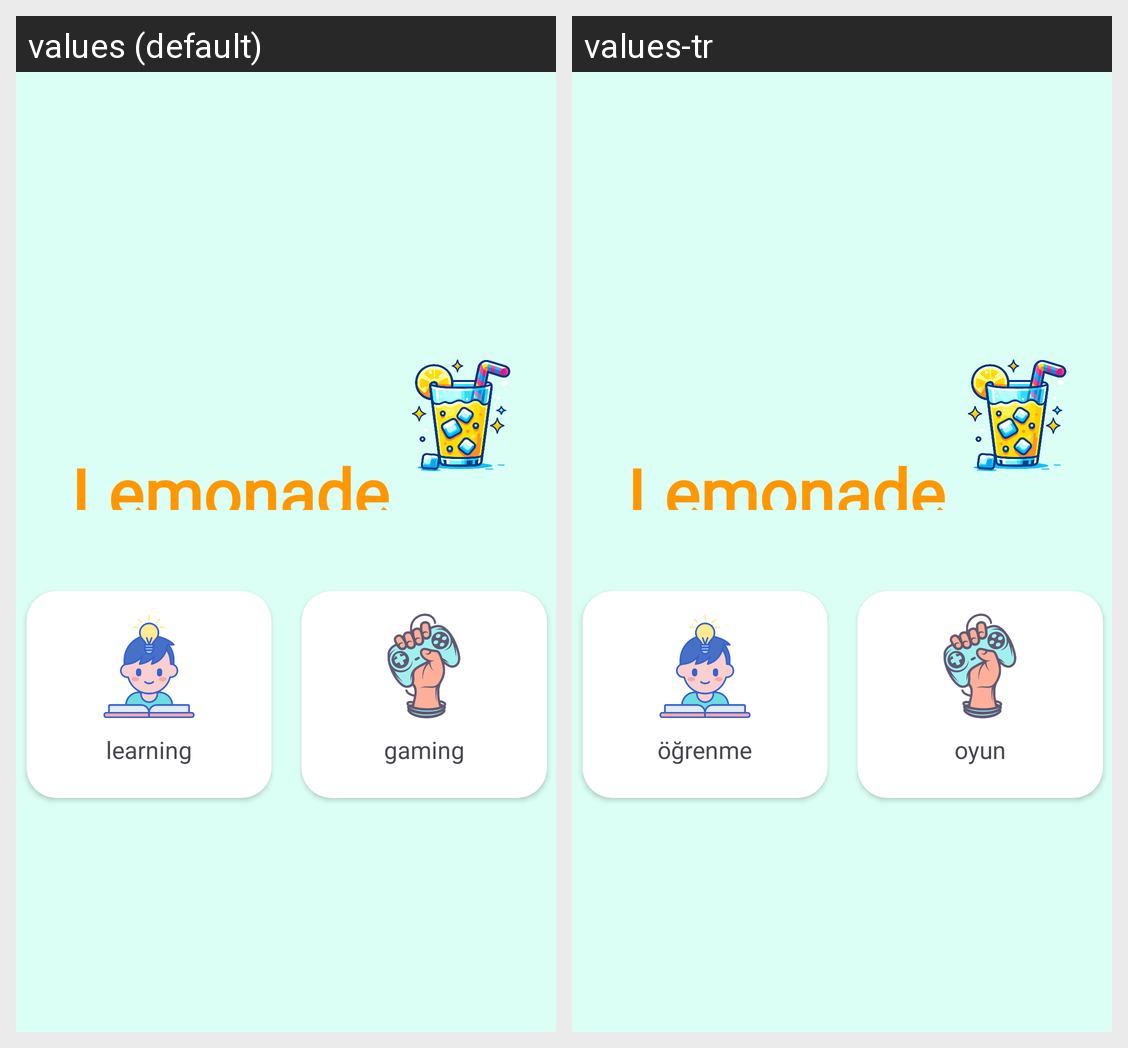

For this localized Android screen grid, give each drawn string resource with its value in every locale shown.
Android screen res/layout/activity_main.xml rendered under 2 locales, left to right: values (default), values-tr. Device: Nexus 5 (rendered at 1080×1920; each locale shown at half size, 540×960, under a caption strip naming it); theme Theme.Lemonadeo.
Strings drawn on this screen, with the default value and each locale's value (text and hints the layout hard-codes, and strings that could not be matched under every locale, appear in the picture but are not listed):

lemonade
  values: Lemonade
  values-tr: Lemonade

learning
  values: learning
  values-tr: öğrenme

gaming
  values: gaming
  values-tr: oyun
